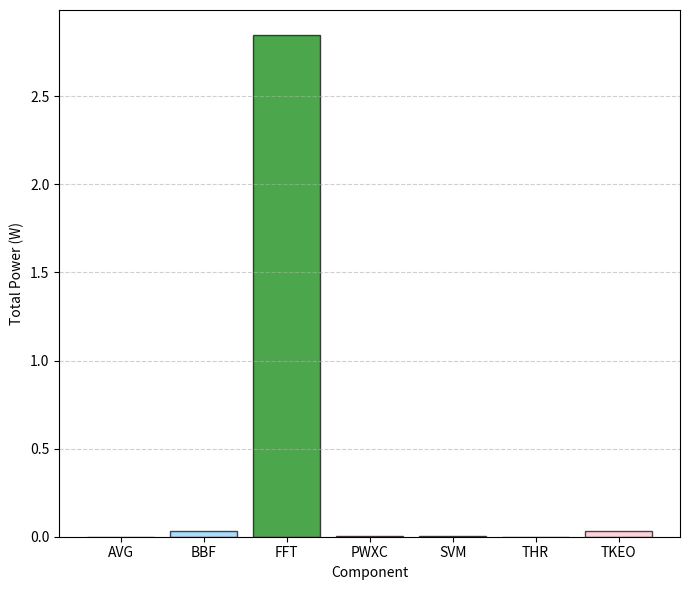

Write the Python code that produced this figure. (Note: this script raises an exception after producing the figure.)
import matplotlib.pyplot as plt

# Data for the components and their total power
components = ['AVG', 'BBF', 'FFT', 'PWXC', 'SVM', 'THR', 'TKEO']
total_power = [0.0003219456, 0.030179328, 2.84672, 0.002269184, 0.003465, 2.8e-10, 0.03489792]

# # Create a dictionary mapping components to their total power
# component_power_dict = dict(zip(components, total_power))
# print(component_power_dict)

# Create a figure for linear scale
plt.figure(figsize=(7, 6))

# Plot with linear scale
plt.bar(components, total_power, color=['orange', 'lightskyblue', 'green', 'red', 'purple', 'brown', 'pink'], 
    edgecolor='black', alpha=0.7)
plt.grid(axis='y', linestyle='--', alpha=0.6)
plt.xlabel('Component')
plt.ylabel('Total Power (W)')
# plt.title('Total Power of Components (Linear Scale)')

# Adjust layout and save the plot
plt.tight_layout()
plt.savefig('plots/total_power_components_linear.png')

# Create a figure for logarithmic scale
plt.figure(figsize=(7, 6))

# Plot with logarithmic scale
plt.bar(components, total_power, color=['orange', 'lightskyblue', 'green', 'red', 'purple', 'brown', 'pink'], 
    edgecolor='black', alpha=0.7)
plt.grid(axis='y', linestyle='--', alpha=0.6)
plt.yscale('log')
plt.xlabel('Component')
plt.ylabel('Total Power (W)')
# plt.title('Total Power of Components (Log Scale)')

# Adjust layout and save the plot
plt.tight_layout()
plt.savefig('plots/total_power_components_log.png')

# Show plots
# plt.show()
